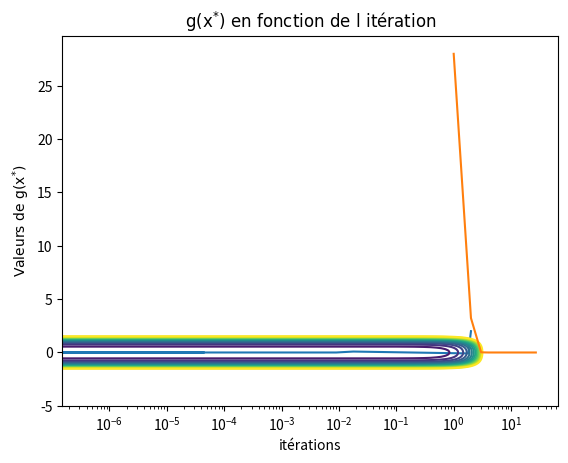

Recreate this plot in Python.
import numpy as np
import matplotlib.pyplot as plt
import time
import scipy.optimize as op


def mk_g():
    def g(x):
        return x[0] ** 2 + x[1] ** 2 * (x[1] ** 2 + 2)

    def grad_g(x):
        return np.array((2 * x[0], 4 * x[1] ** 3 + 4 * x[1]))
    def hessg(x):
        return np.array([[2,0],[0,12*(x[1]**2)+4]])

    return g, grad_g ,hessg


def gradient_pas_fixe(f, grad, x0, alpha, tol, imax=10 ** 6):
    x = x0
    xit = []
    nit = 0
    while (np.linalg.norm(grad(x)) > tol) and nit <= imax:
        nit += 1
        xit.append(x)
        x = x - alpha * grad(x)

    return x, np.asarray(xit).T, nit

def gradient_pas_optimal(f, grad, x0, tol=10 ** -6, imax=10 ** 6):
    x = x0
    xit = []
    nit = 0
    d = -grad(x)

    def h(t):
        return f(x + t * d)

    while (np.linalg.norm(d) > tol) and nit <= imax:
        nit += 1
        xit.append(x)
        # alpha = newton(f, grad, x, d, 1)
        alpha = op.minimize(h, np.array([1]))['x']
        x = x + alpha * d
        d = -grad(x)

    return x, np.asarray(xit).T, nit

def conditionOptimalite(Xnum,eps):
    g = grad_g(Xnum)
    l = np.linalg.eig(hg(Xnum))[0]
    test=0
    for i in l:
        if i>0:
            test+=1
    if (np.linalg.norm(g)<=eps and test==len(l)):
        mini=1
    else:
        mini=0
    return g,l,mini

if __name__ == '__main__':

    g, grad_g, hg = mk_g()

    #alpha = (10 ** (-5) )
    #alpha = 1
    alpha = 0.01
    temps1 = time.time()
    #x, xit, nit = gradient_pas_fixe(g, grad_g, (2, 2), alpha, 10 ** -6, 10 ** 6)
    x, xit, nit = gradient_pas_optimal(g, grad_g, (2, 2), 10 ** -6, 10 ** 6)
    temps2 = time.time()

    print( conditionOptimalite( x ,(10**(-4)) ))
    print(nit)
    print(temps2-temps1)
    print(x)
    print(g(x))


    plt.plot(xit[0], xit[1])

    step = 0.1
    a = -5.
    b = 5.1  # extreme points in the x-axis
    c = -5
    d = 5.1  # extreme points in the y-axis
    x, y = np.meshgrid(np.arange(a, b, step), np.arange(c, d, step))  # Création du pavé

    z = g((x, y))



    CS = plt.contour(x, y, z, np.linspace(0, 10, 15))
    plt.title(r'$\mathrm{Lignes \ de \ niveau \ de:g(X)=x_1^{2}+x_2^{2}x(x_2^{2}+2)}$')
    plt.xlabel('x')
    plt.ylabel('y')
    plt.show()

    #print(xit)
    git = []
    it = []
    j = 0
    for i in range(0,nit):
        git.append(g([xit[0][i],xit[1][i]]))
        j+=1
        it.append(j)
    plt.semilogx(it,git)
    plt.title(r'$\mathrm{g(x^{*}) \ en \ fonction \ de \ l \ itération}$')
    plt.xlabel('itérations')
    plt.ylabel(r'$\mathrm{Valeurs \ de \ g(x^{*})}$')
    plt.show()
